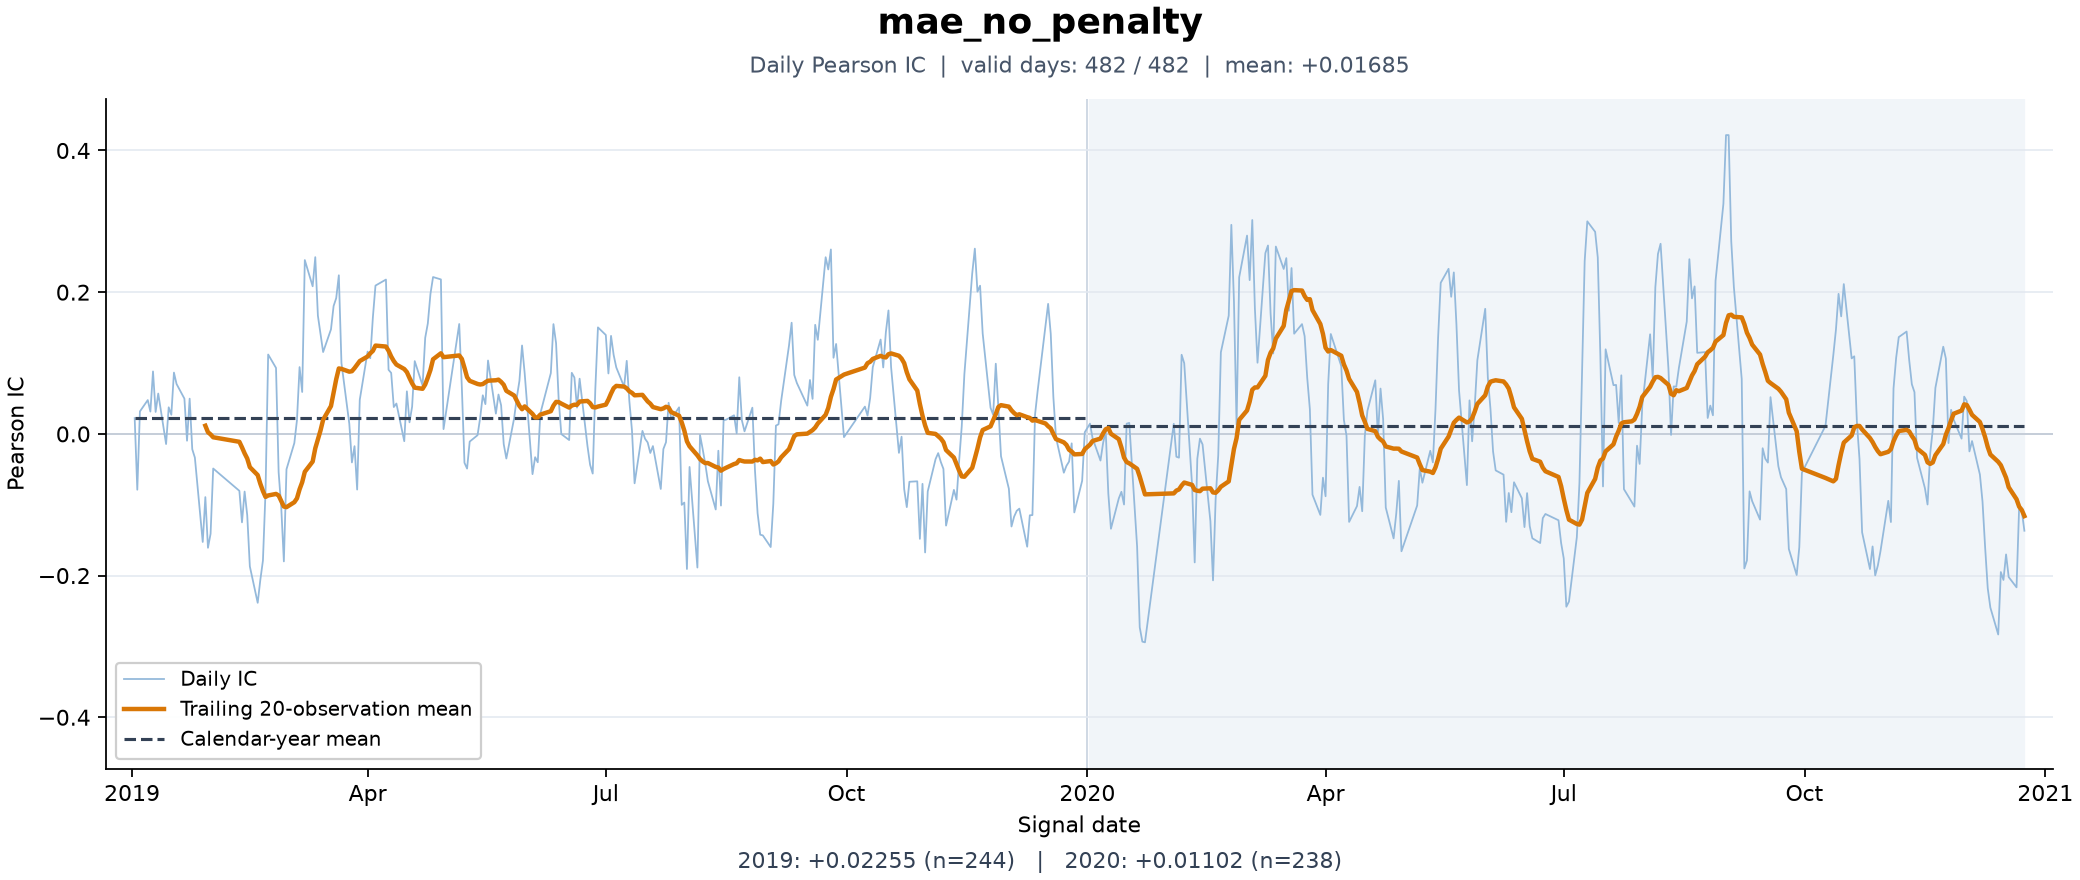

The data file committed next to this chart (first rows):
日期, IC
2019-01-02, 0.02228
2019-01-03, -0.07879
2019-01-04, 0.03171
2019-01-07, 0.04772
2019-01-08, 0.03148
2019-01-09, 0.08813
2019-01-10, 0.03094
2019-01-11, 0.05695
2019-01-14, -0.01437
2019-01-15, 0.03751
2019-01-16, 0.02698
2019-01-17, 0.08652
2019-01-18, 0.07042
2019-01-21, 0.04975
2019-01-22, -0.009632
2019-01-23, 0.04973
2019-01-24, -0.02165
2019-01-25, -0.03352
2019-01-28, -0.1526
2019-01-29, -0.08927
2019-01-30, -0.1608
2019-01-31, -0.141
2019-02-01, -0.04889
2019-02-11, -0.08041
2019-02-12, -0.1249
2019-02-13, -0.0814
2019-02-14, -0.1147
2019-02-15, -0.1871
2019-02-18, -0.2384
2019-02-19, -0.2063
2019-02-20, -0.1788
2019-02-21, -0.0807
2019-02-22, 0.112
2019-02-25, 0.0931
2019-02-26, -0.05416
2019-02-27, -0.104
2019-02-28, -0.18
2019-03-01, -0.04996
2019-03-04, -0.01294
2019-03-05, 0.0192
2019-03-06, 0.09429
2019-03-07, 0.05916
2019-03-08, 0.2454
2019-03-11, 0.2083
2019-03-12, 0.2495
2019-03-13, 0.1668
2019-03-14, 0.141
2019-03-15, 0.1155
2019-03-18, 0.1476
2019-03-19, 0.1805
2019-03-20, 0.1916
2019-03-21, 0.2239
2019-03-22, 0.09998
2019-03-25, 0.01432
2019-03-26, -0.04033
2019-03-27, -0.01733
2019-03-28, -0.07857
2019-03-29, 0.04815
2019-04-01, 0.1161
2019-04-02, 0.1068
... 422 more rows
